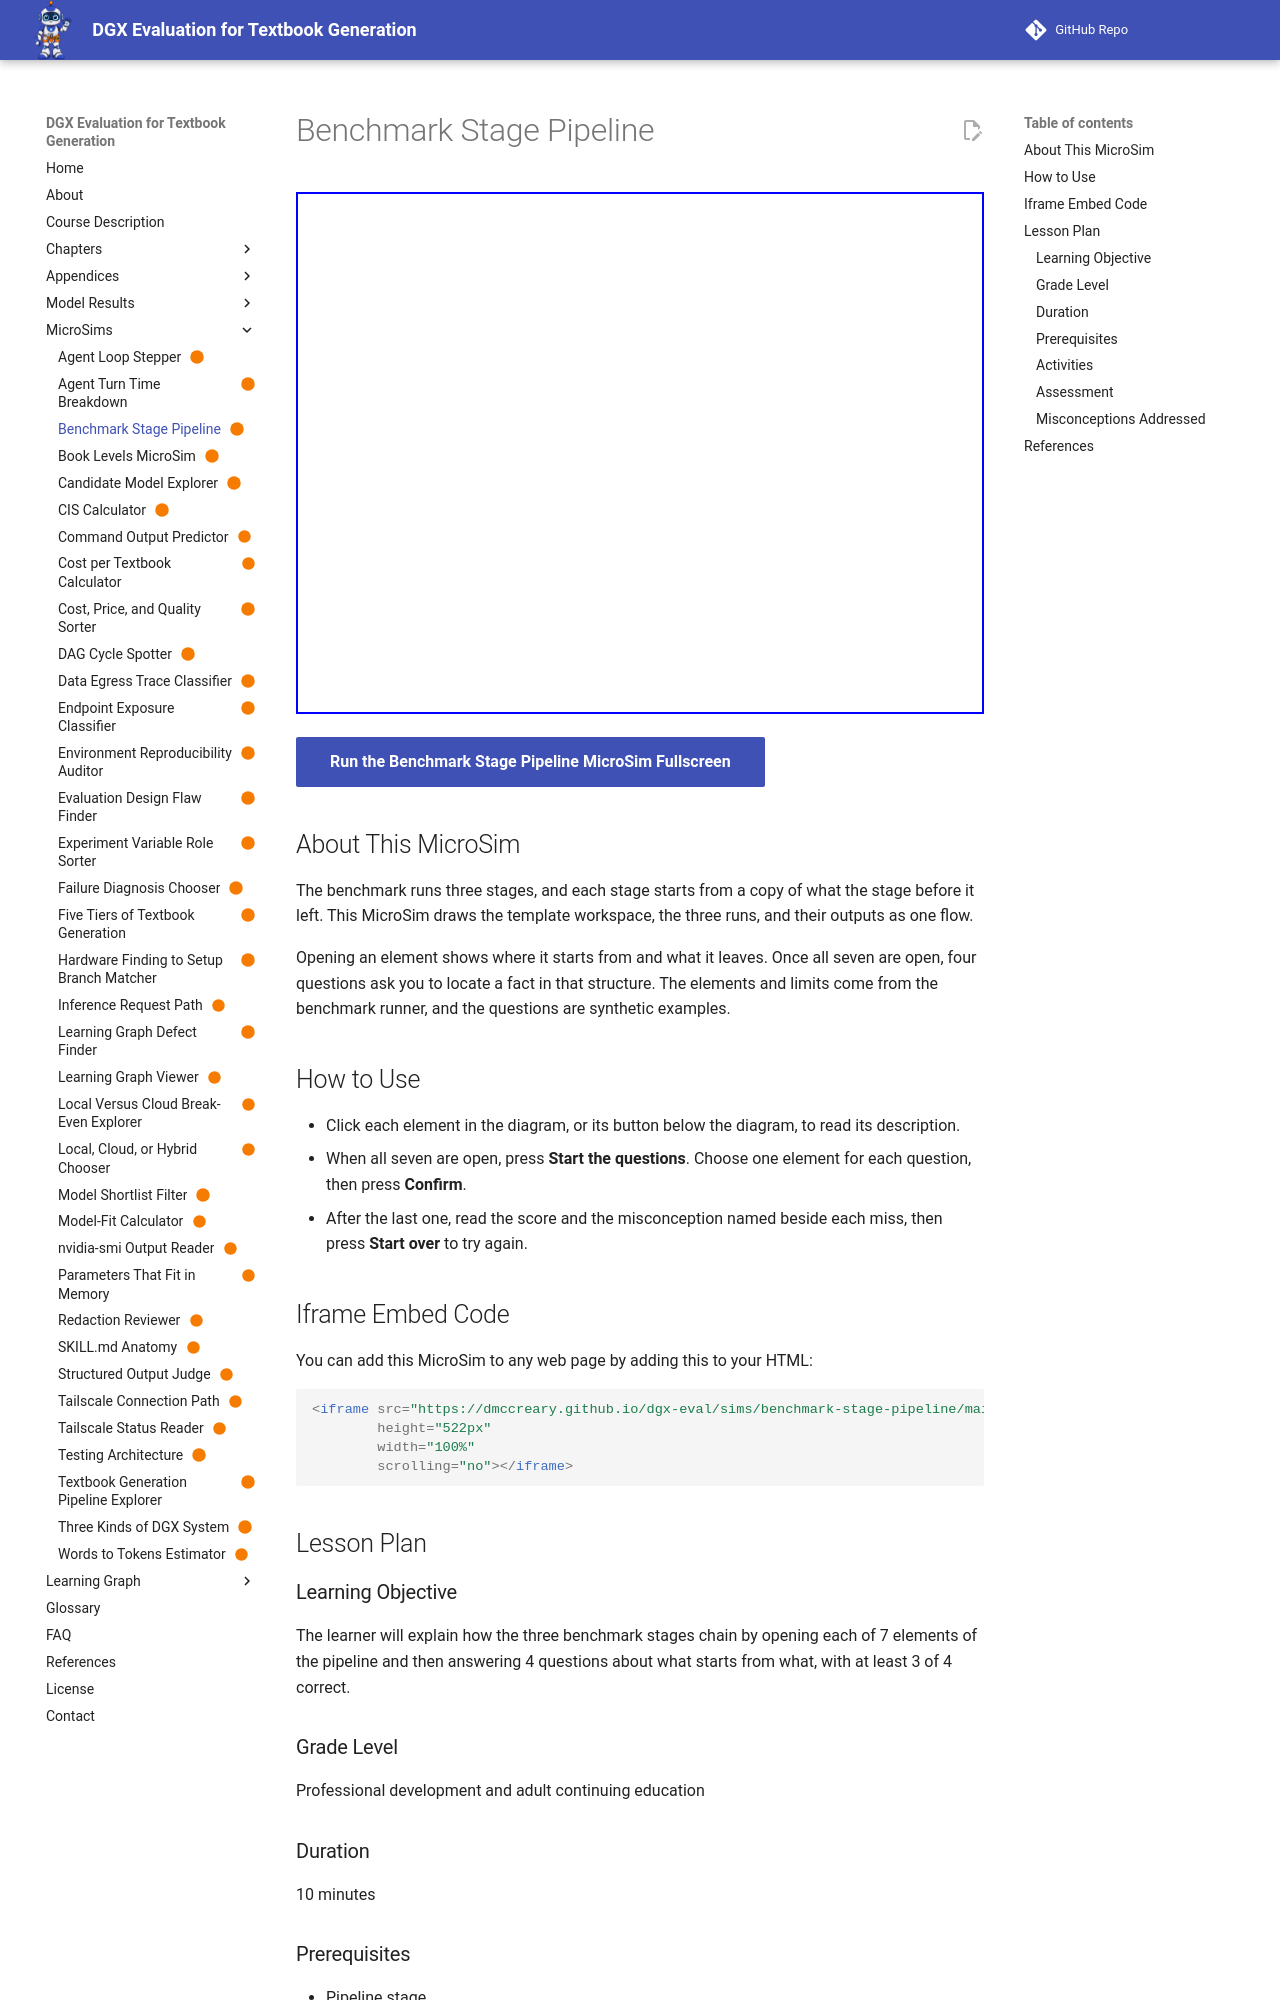

repository: dmccreary/dgx-eval · page: sims/benchmark-stage-pipeline/index.html · generator: mkdocs

---
title: "Benchmark Stage Pipeline"
description: "Open the seven elements of the three-stage benchmark pipeline, then answer four questions about what starts from what."
image: /sims/benchmark-stage-pipeline/benchmark-stage-pipeline.png
og:image: /sims/benchmark-stage-pipeline/benchmark-stage-pipeline.png
twitter:image: /sims/benchmark-stage-pipeline/benchmark-stage-pipeline.png
social:
   cards: false
quality_score: 100
status: built
library: Mermaid
bloom_level: Understand
---

# Benchmark Stage Pipeline

<iframe src="main.html" height="522px" width="100%" scrolling="no"></iframe>

[Run the Benchmark Stage Pipeline MicroSim Fullscreen](./main.html){ .md-button .md-button--primary }

## About This MicroSim

The benchmark runs three stages, and each stage starts from a copy of what the stage before it left. This MicroSim draws the template workspace, the three runs, and their outputs as one flow.

Opening an element shows where it starts from and what it leaves. Once all seven are open, four questions ask you to locate a fact in that structure. The elements and limits come from the benchmark runner, and the questions are synthetic examples.

## How to Use

- Click each element in the diagram, or its button below the diagram, to read its description.
- When all seven are open, press **Start the questions**. Choose one element for each question, then press **Confirm**.
- After the last one, read the score and the misconception named beside each miss, then press **Start over** to try again.

## Iframe Embed Code

You can add this MicroSim to any web page by adding this to your HTML:

```html
<iframe src="https://dmccreary.github.io/dgx-eval/sims/benchmark-stage-pipeline/main.html"
        height="522px"
        width="100%"
        scrolling="no"></iframe>
```

## Lesson Plan

### Learning Objective

The learner will explain how the three benchmark stages chain by opening each of 7 elements of the pipeline and then answering 4 questions about what starts from what, with at least 3 of 4 correct.

### Grade Level

Professional development and adult continuing education

### Duration

10 minutes
